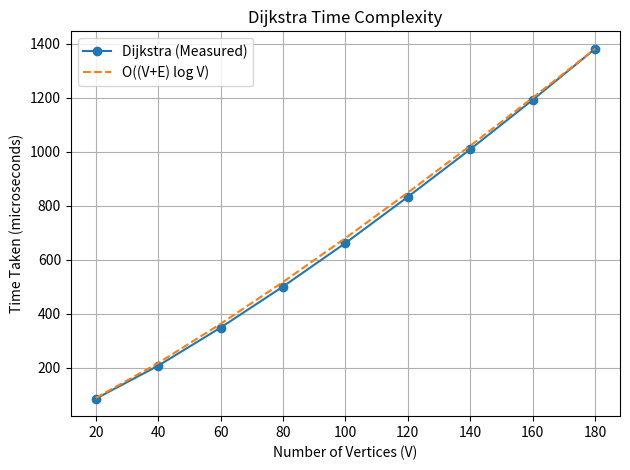

Write Python code to recreate this figure. (Note: this script raises an exception after producing the figure.)
import math
import matplotlib.pyplot as plt

v = [20, 40, 60, 80, 100, 120, 140, 160, 180]
measured = [86, 208, 349, 501, 662, 833, 1009, 1192, 1381]

e = [2 * n for n in v]
complexity = [(vv + ee) * math.log2(vv) for vv, ee in zip(v, e)]
scale = measured[-1] / complexity[-1]
curve = [c * scale for c in complexity]

plt.plot(v, measured, marker="o", label="Dijkstra (Measured)")
plt.plot(v, curve, linestyle="--", label="O((V+E) log V)")

plt.xlabel("Number of Vertices (V)")
plt.ylabel("Time Taken (microseconds)")
plt.title("Dijkstra Time Complexity")
plt.legend()
plt.grid(True)
plt.tight_layout()
plt.savefig("../Images/dijkstra.png", dpi=160)
plt.show()
